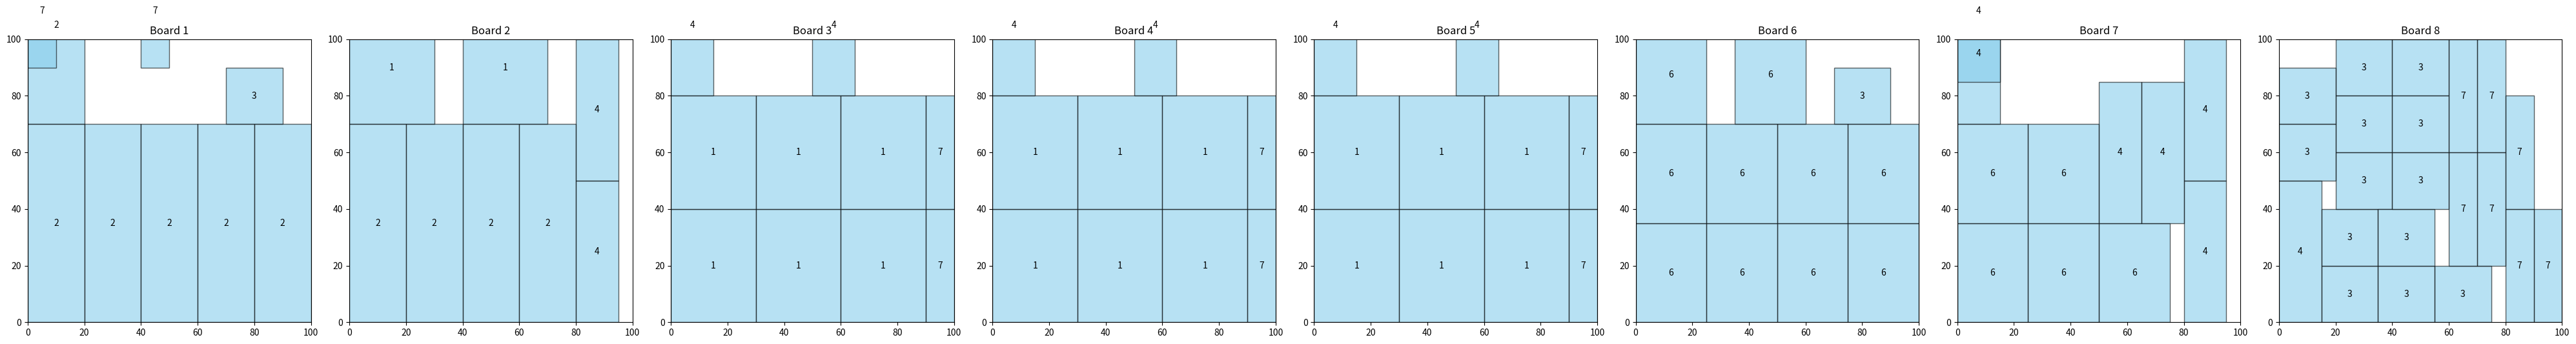

Generate this figure with matplotlib:
import matplotlib.pyplot as plt
import matplotlib.patches as patches


# 增加考虑0度和90度布置

class Rectangle:
    def __init__(self, id, width, height, max_count):
        self.id = id
        self.width = width
        self.height = height
        self.max_count = max_count
        self.placements = []

def sort_rectangles(rectangles):
    return sorted(rectangles, key=lambda x: x.width * x.height, reverse=True)

def find_placement_for(rect, bin_width, bin_height, occupied, allow_rotation=True):
    best_placement = None
    best_rotation = 0  # Keep track of whether the rectangle is rotated

    # Check placement without rotation
    for x in range(bin_width - rect.width + 1):
        for y in range(bin_height - rect.height + 1):
            if all(not occupied[xi][yi] for xi in range(x, x + rect.width) for yi in range(y, y + rect.height)):
                best_placement = (x, y)
                best_rotation = 0  # No rotation
                break
        if best_placement:
            break

    # Check placement with rotation if allowed and no placement found yet
    if allow_rotation and not best_placement:
        for x in range(bin_width - rect.height + 1):
            for y in range(bin_height - rect.width + 1):
                if all(not occupied[xi][yi] for xi in range(x, x + rect.height) for yi in range(y, y + rect.width)):
                    best_placement = (x, y)
                    best_rotation = 90  # Indicates rotation
                    break
            if best_placement:
                break

    return best_placement, best_rotation
def find_placement_for(rect, bin_width, bin_height, occupied, allow_rotation=True):
    best_placement = None
    best_rotation = 0  # Keep track of whether the rectangle is rotated

    # Check placement without rotation
    for x in range(bin_width - rect.width + 1):
        for y in range(bin_height - rect.height + 1):
            if all(not occupied[xi][yi] for xi in range(x, x + rect.width) for yi in range(y, y + rect.height)):
                best_placement = (x, y)
                best_rotation = 0  # No rotation
                break
        if best_placement:
            break

    # Check placement with rotation if allowed and no placement found yet
    if allow_rotation and not best_placement:
        for x in range(bin_width - rect.height + 1):
            for y in range(bin_height - rect.width + 1):
                if all(not occupied[xi][yi] for xi in range(x, x + rect.height) for yi in range(y, y + rect.width)):
                    best_placement = (x, y)
                    best_rotation = 90  # Indicates rotation
                    break
            if best_placement:
                break

    return best_placement, best_rotation

def optimize_layout(rectangles, bin_width, bin_height):
    boards = []
    while any(rect.max_count > 0 for rect in rectangles):
        sorted_rects = sort_rectangles([r for r in rectangles if r.max_count > 0])
        occupied = [[False] * bin_height for _ in range(bin_width)]
        board = []

        for rect in sorted_rects:
            while rect.max_count > 0:
                # Inside optimize_layout function
                placement, rotation = find_placement_for(rect, bin_width, bin_height, occupied, allow_rotation=True)

                if placement:
                    x, y = placement
                    if rotation == 90:
                        # Swap width and height for placement
                        rect.width, rect.height = rect.height, rect.width
                    board.append((rect.id, x, y, rect.width, rect.height, rotation))
                    rect.max_count -= 1
                    for xi in range(x, x + rect.width):
                        for yi in range(y, y + rect.height):
                            occupied[xi][yi] = True
                    if rotation == 90:
                        # Swap back after placement for future calculations
                        rect.width, rect.height = rect.height, rect.width
                else:
                    break
        boards.append(board)
    return boards

def plot_all_boards_layout(boards, bin_width, bin_height, filename="all_boards_layout.jpg"):
    fig, axs = plt.subplots(1, len(boards), figsize=(len(boards) * 5, 5))
    if len(boards) == 1:
        axs = [axs]  # Make sure axs is iterable even if there's only one board
    for i, board in enumerate(boards):
        ax = axs[i]
        ax.set_xlim(0, bin_width)
        ax.set_ylim(0, bin_height)
        ax.set_title(f'Board {i+1}')
        for placement in board:
            if len(placement) == 6:  # Check if rotation is included
                id, x, y, width, height, rotation = placement
                if rotation == 90:
                    # Swap width and height for drawing because of rotation
                    width, height = height, width
            else:
                id, x, y, width, height = placement  # For rectangles without rotation
            ax.add_patch(patches.Rectangle((x, y), width, height, edgecolor='black', facecolor='skyblue', alpha=0.6))
            ax.text(x + width / 2, y + height / 2, str(id), ha="center", va="center", color='black')
        ax.set_aspect('equal')
    plt.tight_layout()
    plt.savefig(filename)
    plt.show()

# Define rectangles and board dimensions
rectangles = [
    Rectangle(1, 30, 40, 20),
    Rectangle(2, 20, 70, 10),
    Rectangle(3, 20, 20, 15),
    Rectangle(4, 15, 50, 15),
    Rectangle(6, 25, 35, 15),
    Rectangle(7, 10, 40, 15),

]

bin_width = 100
bin_height = 100

# Optimize the layout and get the boards
boards = optimize_layout(rectangles, bin_width, bin_height)

# Plot and save all boards' layouts in a single image
plot_all_boards_layout(boards, bin_width, bin_height)
